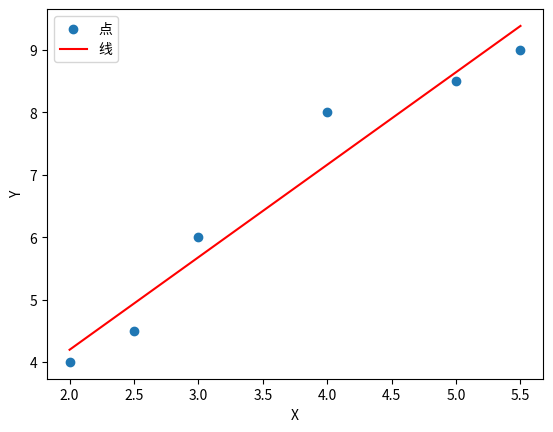

This chart was generated by the following Python code:
import numpy as np
import matplotlib.pyplot as plt


def least_squares(x, y):
    x_mean = np.mean(x)
    y_mean = np.mean(y)
    num = 0
    den = 0
    for i in range(len(x)):
        num += (x[i] - x_mean) * (y[i] - y_mean)
        den += (x[i] - x_mean) ** 2
    a = num / den
    b = y_mean - a * x_mean
    return a, b

x = [2, 2.5, 3, 4, 5, 5.5]
y = [4, 4.5, 6, 8, 8.5, 9]

a, b = least_squares(x, y)

# 绘制原始数据点
plt.scatter(x, y, label='点')

# 计算并绘制线性回归线
x_r = np.linspace(min(x), max(x), 100)
y_r = a * x_r + b
plt.plot(x_r, y_r, 'r', label='线')

plt.xlabel('X')
plt.ylabel('Y')
plt.legend()
plt.show()